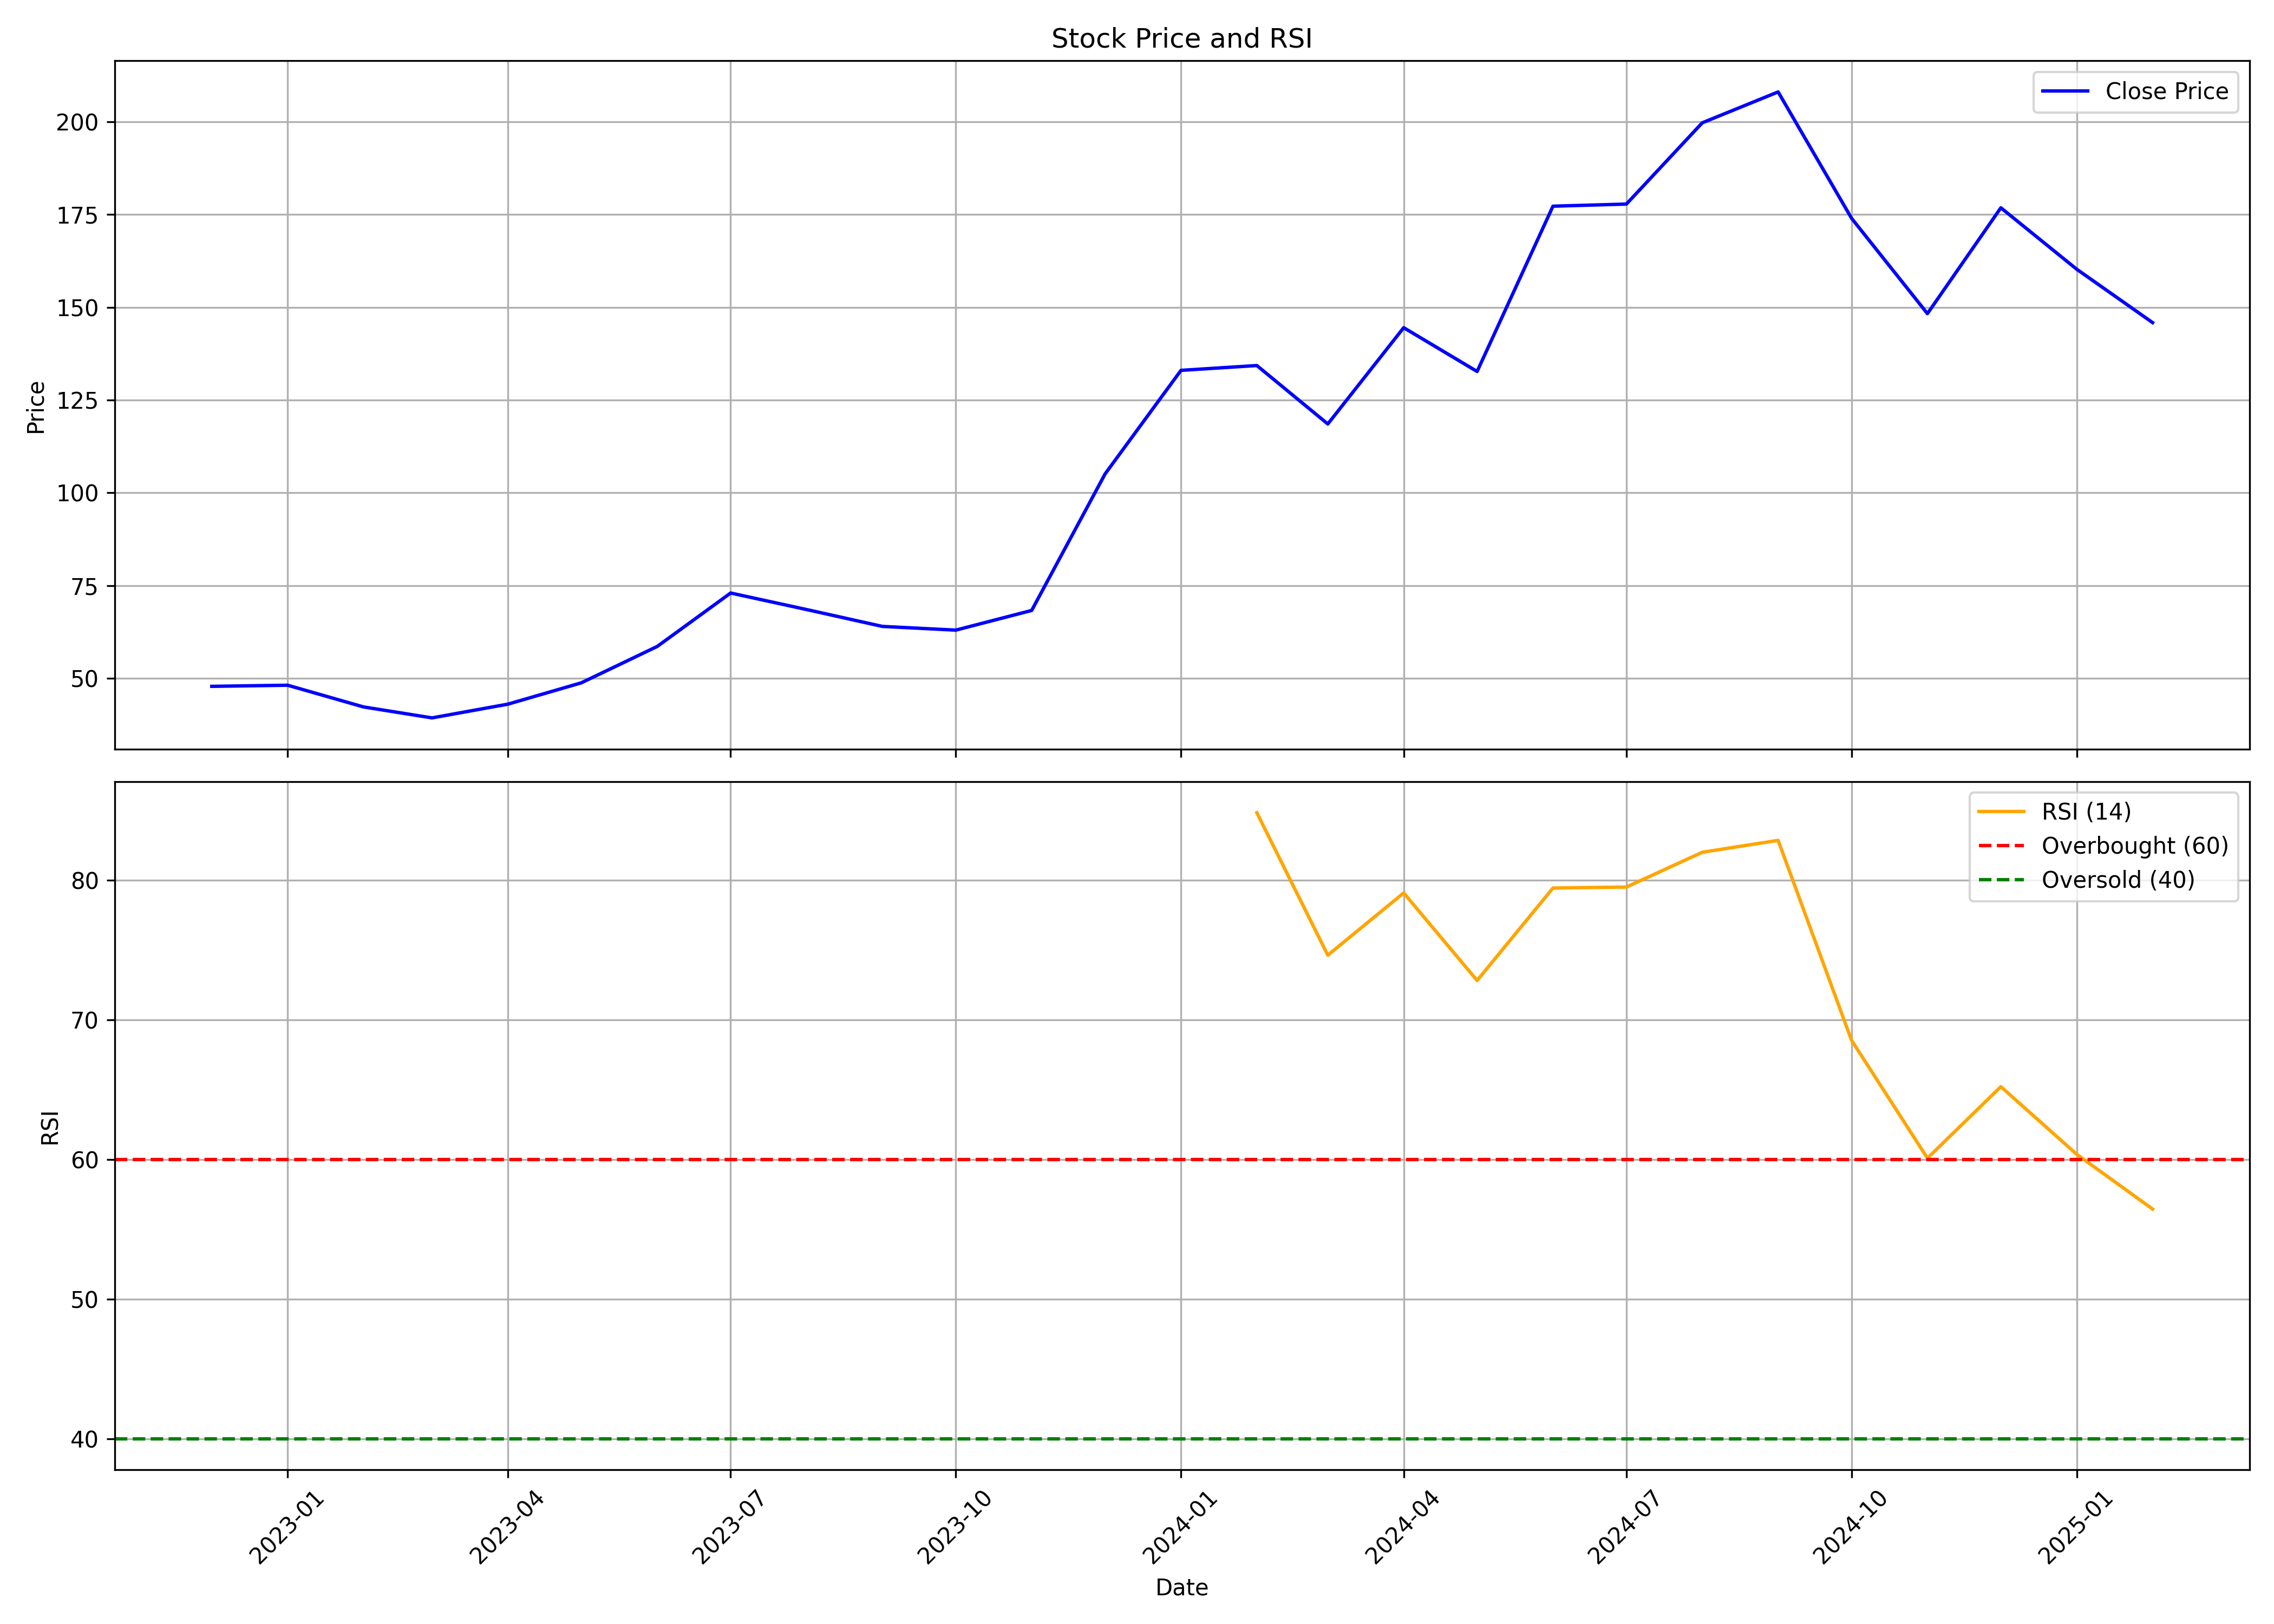

Source data for this figure (header and first rows):
, date, symbol, open, high, low, close, volume, rsi
0, 2022-12-01, INOXGREEN, 61.1, 61.8, 40.15, 47.85, 33498860, 
1, 2023-01-01, INOXGREEN, 48.1, 54.7, 43.8, 48.15, 34436007, 
2, 2023-02-01, INOXGREEN, 48.75, 52.3, 41.3, 42.3, 17033994, 
3, 2023-03-01, INOXGREEN, 42.3, 48.5, 38.9, 39.35, 15178994, 
4, 2023-04-01, INOXGREEN, 39.85, 45.25, 38.4, 43.05, 19687991, 
5, 2023-05-01, INOXGREEN, 43.05, 50.65, 42.55, 48.8, 19076711, 
6, 2023-06-01, INOXGREEN, 48.9, 61.8, 47.5, 58.6, 70911666, 
7, 2023-07-01, INOXGREEN, 58.8, 74.85, 55.5, 73.0, 96532633, 
8, 2023-08-01, INOXGREEN, 73.7, 76.45, 65.1, 68.55, 61262075, 
9, 2023-09-01, INOXGREEN, 68.75, 72.1, 63.05, 64.0, 31782672, 
10, 2023-10-01, INOXGREEN, 64.0, 72.0, 60.4, 63.0, 38921418, 
11, 2023-11-01, INOXGREEN, 63.4, 74.25, 62.1, 68.3, 44931920, 
12, 2023-12-01, INOXGREEN, 68.7, 112.4, 67.95, 105.1, 198072137, 
13, 2024-01-01, INOXGREEN, 105.6, 149.6, 104.5, 133.0, 104237974, 
14, 2024-02-01, INOXGREEN, 132.0, 142.5, 108.4, 134.3, 22523428, 84.84
15, 2024-03-01, INOXGREEN, 134.9, 140.0, 112.0, 118.6, 14913464, 74.64
16, 2024-04-01, INOXGREEN, 122.4, 158.0, 121.0, 144.5, 20895580, 79.1
17, 2024-05-01, INOXGREEN, 144.5, 149.0, 115.3, 132.7, 30610353, 72.83
18, 2024-06-01, INOXGREEN, 139.3, 188.0, 124.2, 177.2, 76389042, 79.45
19, 2024-07-01, INOXGREEN, 178.0, 184.9, 151.6, 177.8, 66468869, 79.52
20, 2024-08-01, INOXGREEN, 178.9, 215.8, 160.2, 199.7, 134526732, 82.01
21, 2024-09-01, INOXGREEN, 200.6, 224.6, 185.6, 208, 76380900, 82.87
22, 2024-10-01, INOXGREEN, 207.5, 212.6, 156.2, 174, 35449451, 68.54
23, 2024-11-01, INOXGREEN, 175.5, 179.0, 138.8, 148.3, 25714354, 60.1
24, 2024-12-01, INOXGREEN, 148.3, 184.8, 146.5, 176.8, 52602555, 65.22
25, 2025-01-01, INOXGREEN, 176.8, 180.3, 135.1, 160.2, 27727956, 60.37
26, 2025-02-01, INOXGREEN, 163.7, 170.9, 145.0, 145.9, 9253889, 56.45
